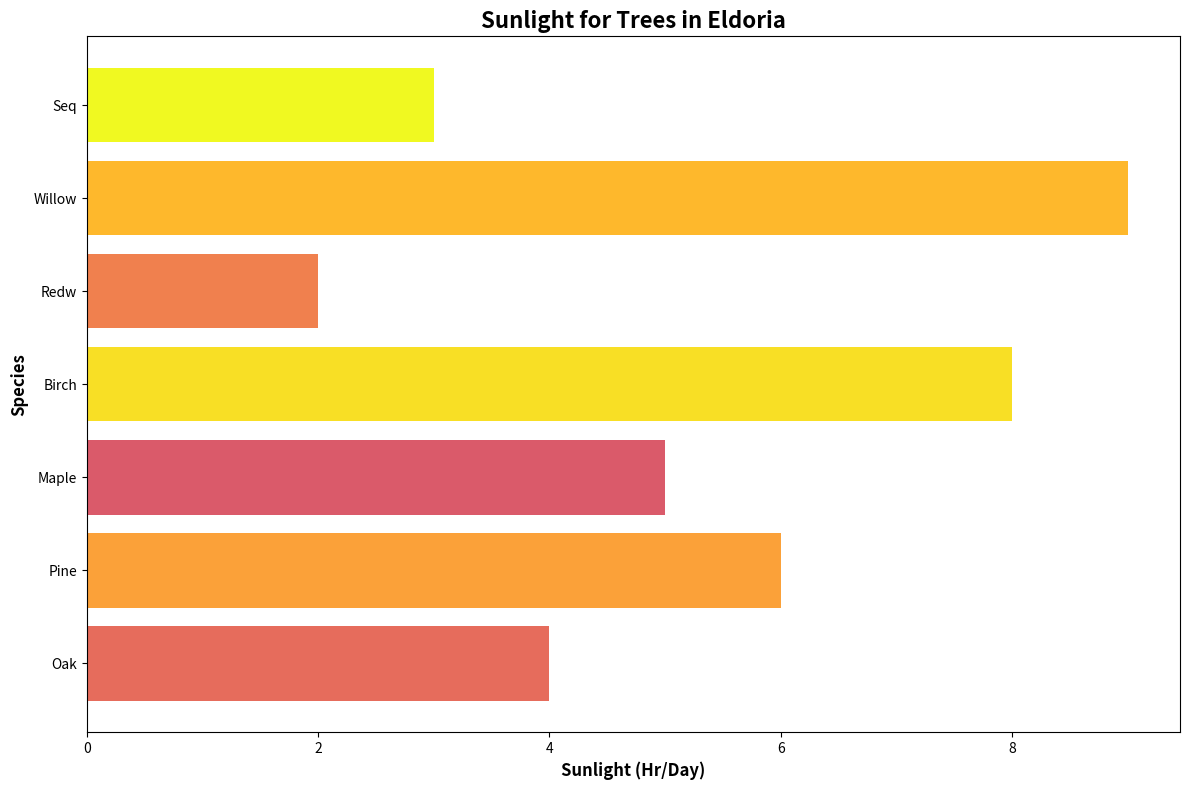

Reproduce this figure in Python.
import matplotlib.pyplot as plt
import numpy as np

# Shortened species list
species = ['Oak', 'Pine', 'Maple', 'Birch', 'Redw', 'Willow', 'Seq']

# Retain data arrays
sunlight_hrs = np.array([4, 6, 5, 8, 2, 9, 3])
prev = np.array([200, 250, 180, 300, 220, 270, 320])

plt.figure(figsize=(12, 8))
plt.barh(species, sunlight_hrs, color=plt.cm.plasma(prev/max(prev)))

# Shortened titles and labels
plt.title('Sunlight for Trees in Eldoria', fontsize=16, fontweight='bold')
plt.xlabel('Sunlight (Hr/Day)', fontsize=12, fontweight='bold')
plt.ylabel('Species', fontsize=12, fontweight='bold')

# Adjust layout
plt.tight_layout()
plt.show()
